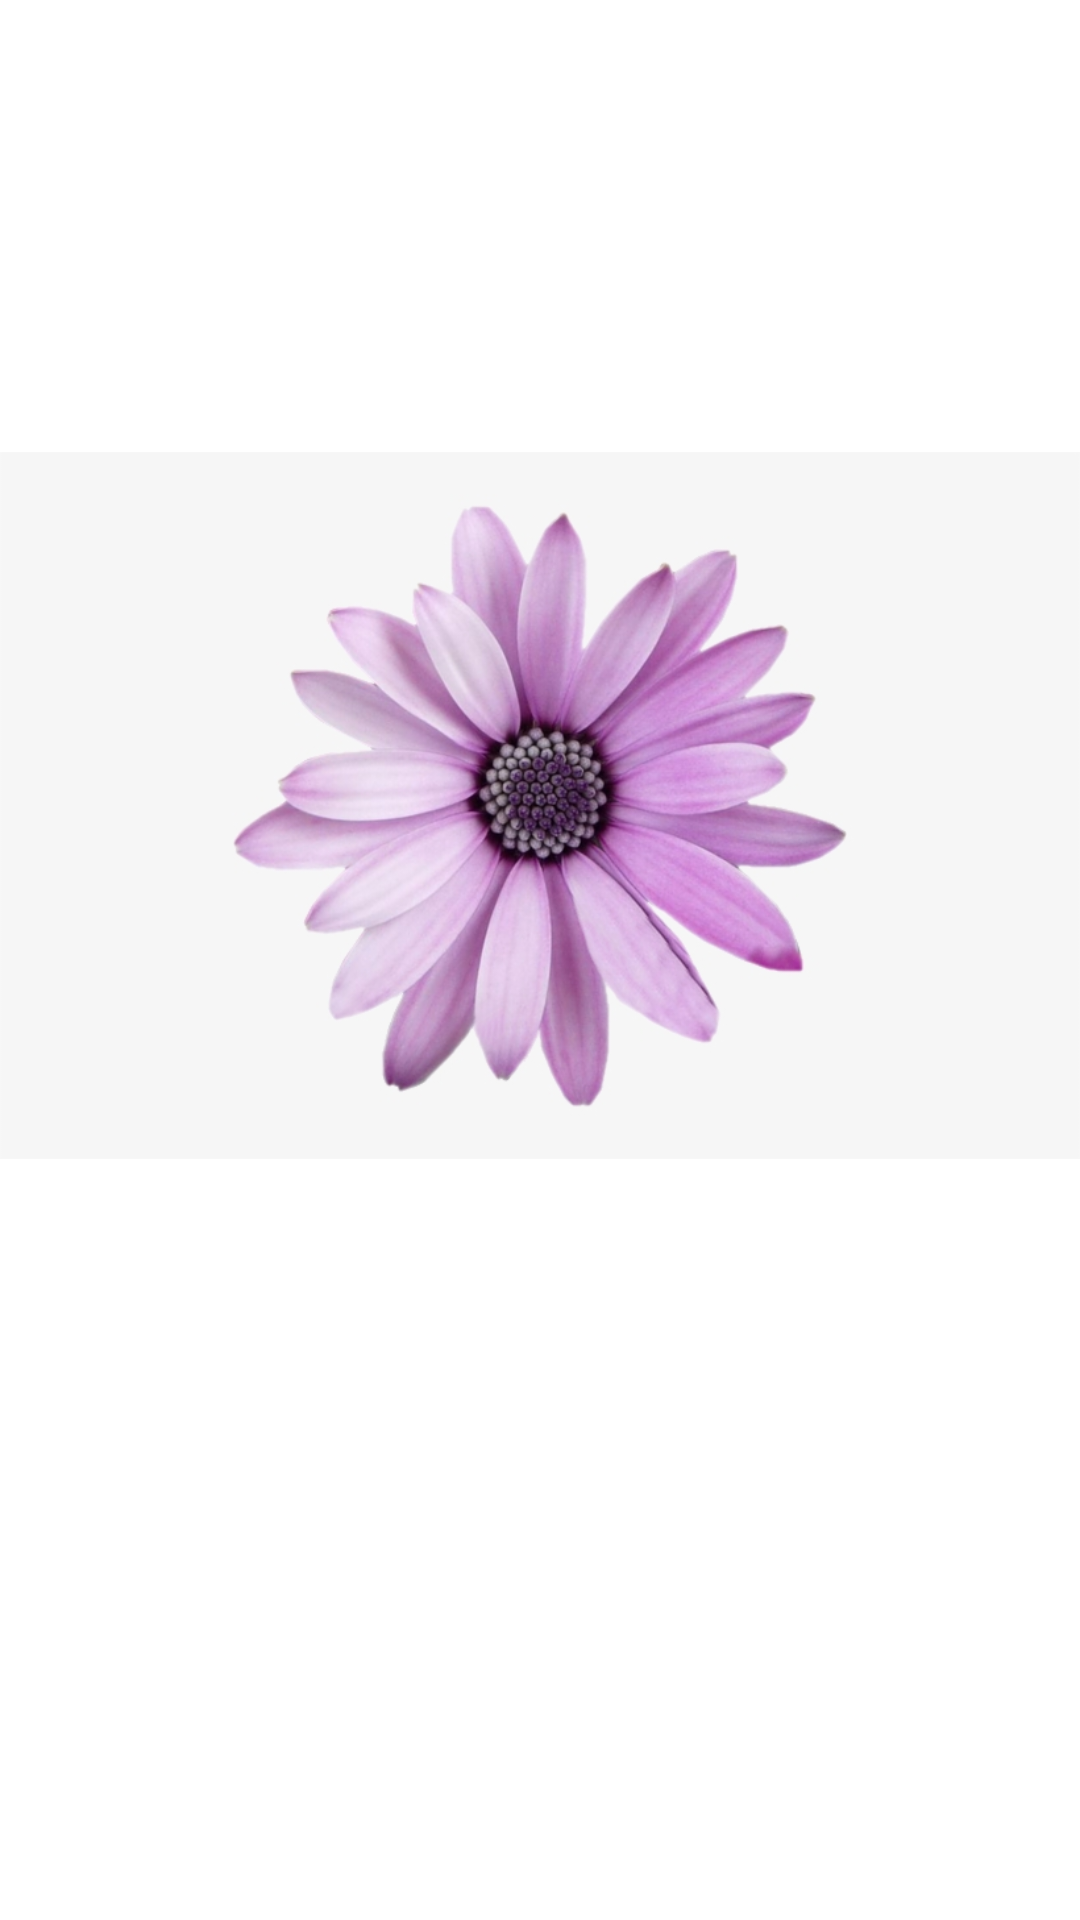

Android layout source for this screen:
<!-- AndroidManifest.xml: application theme Theme.Laborator_tema3 -->
<!-- res/layout/fragment_3.xml -->
<?xml version="1.0" encoding="utf-8"?>
<FrameLayout xmlns:android="http://schemas.android.com/apk/res/android"
    xmlns:app="http://schemas.android.com/apk/res-auto"
    xmlns:tools="http://schemas.android.com/tools"
    android:layout_width="match_parent"
    android:layout_height="match_parent"
    tools:context=".Fragment3">

    
    <TextView
        android:layout_width="match_parent"
        android:layout_height="match_parent" />

    <ImageView
        android:id="@+id/imageView2"
        android:layout_width="wrap_content"
        android:layout_height="wrap_content"
        android:src="@drawable/img6" />

</FrameLayout>
<!-- resources referenced by this layout -->
<resources>
  <!-- drawable img6: png bitmap (drawable-v24, 107328 bytes) -->
  <style name="Theme.Laborator_tema3" parent="Theme.MaterialComponents.DayNight.DarkActionBar">
          
          <item name="colorPrimary">@color/purple_500</item>
          <item name="colorPrimaryVariant">@color/purple_700</item>
          <item name="colorOnPrimary">@color/white</item>
          
          <item name="colorSecondary">@color/teal_200</item>
          <item name="colorSecondaryVariant">@color/teal_700</item>
          <item name="colorOnSecondary">@color/black</item>
          
          <item name="android:statusBarColor">?attr/colorPrimaryVariant</item>
          
      </style>
  <!-- not gathered from this repository: default colours our renderer supplied (Android Studio template values) -->
  <color name="purple_500">#FF6200EE</color>
  <color name="purple_700">#FF3700B3</color>
  <color name="teal_200">#FF03DAC5</color>
  <color name="teal_700">#FF018786</color>
  <color name="black">#FF000000</color>
  <color name="white">#FFFFFFFF</color>
</resources>
